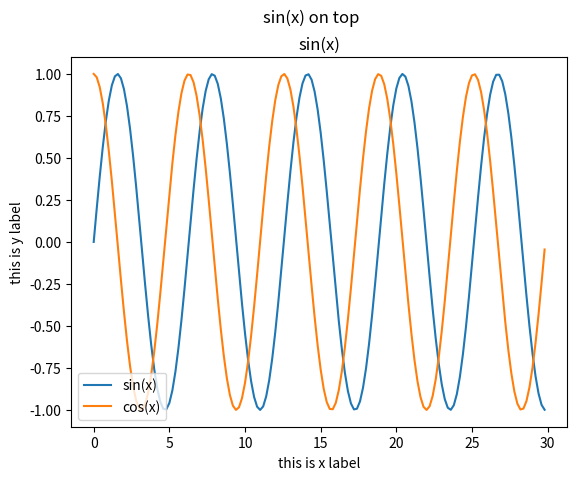

Write Python code to recreate this figure.
import numpy as np
import matplotlib.pyplot as plt
from matplotlib import style


# style.use('ggplot')
# style.use('fivethirtyeight')
# style.use('dark_background')
# style.use('grayscale')

x = np.arange(0,30,0.2)
y1 = np.sin(x)
y2 = np.cos(x)

plt.title("sin(x)")
plt.suptitle("sin(x) on top")
plt.xlabel("this is x label")
plt.ylabel("this is y label")


plt.plot(x,y1, label="sin(x)")
plt.plot(x,y2, label="cos(x)")

# plt.legend(loc = "upper left")
plt.legend(loc = "lower left")
# plt.legend(loc="best")

plt.show()


